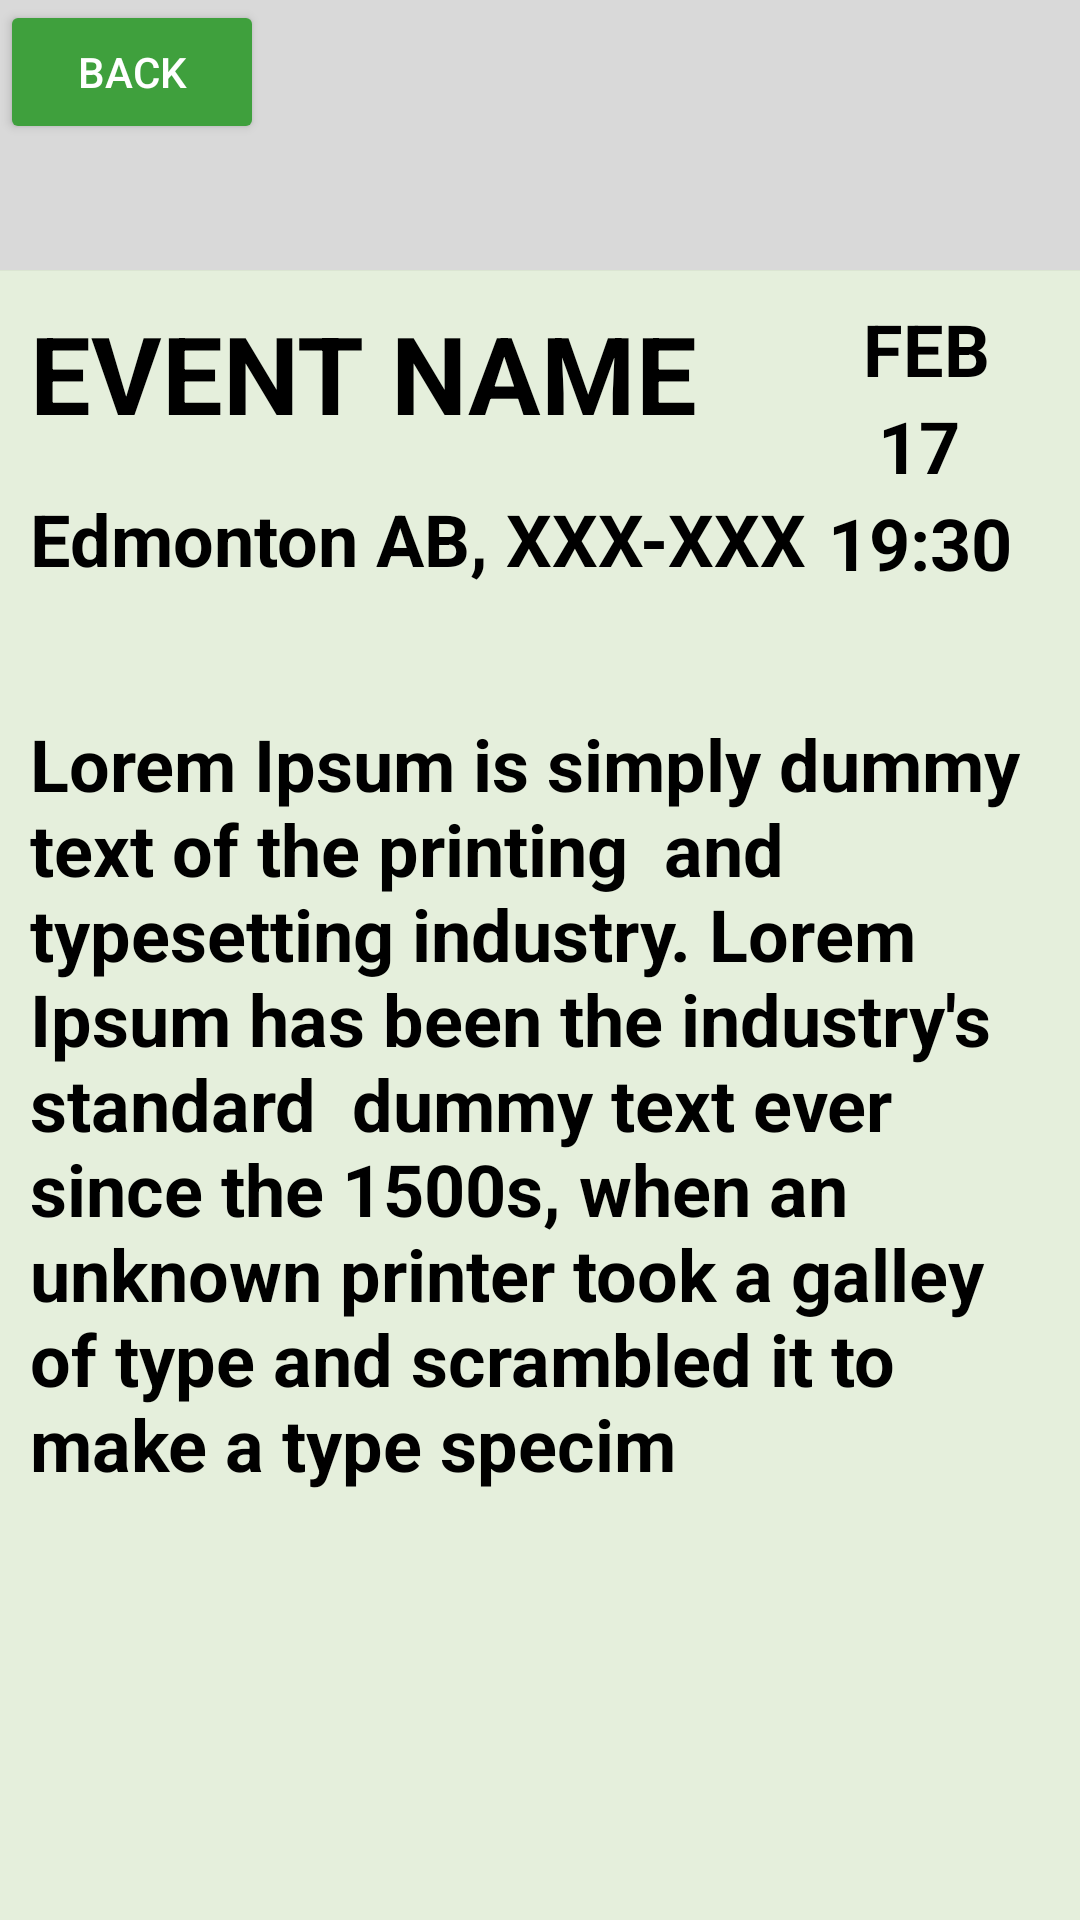

Produce the Android XML layout that renders to this screen, including the resource entries it uses.
<!-- AndroidManifest.xml: application theme AppTheme -->
<!-- res/layout/activity_event_view_attendee.xml -->
<?xml version="1.0" encoding="utf-8"?>
<androidx.constraintlayout.widget.ConstraintLayout xmlns:android="http://schemas.android.com/apk/res/android"
    xmlns:app="http://schemas.android.com/apk/res-auto"
    xmlns:tools="http://schemas.android.com/tools"
    android:layout_width="match_parent"
    android:layout_height="match_parent"
    android:background="@drawable/bg"
    tools:context=".MainActivity">

    <ImageView
        android:layout_width="match_parent"
        android:layout_height="200dp"
        android:id="@+id/poster_image"
        android:src="@drawable/image_placeholder"
        android:scaleType="centerCrop"
        app:layout_constraintBottom_toTopOf="@id/constraintLayout2"/>

    <androidx.constraintlayout.widget.ConstraintLayout
        android:id="@+id/constraintLayout7"
        android:layout_width="0dp"
        android:layout_height="wrap_content"
        android:background="@drawable/image_placeholder"
        app:layout_constraintBottom_toTopOf="@+id/constraintLayout2"
        app:layout_constraintEnd_toEndOf="parent"
        app:layout_constraintStart_toStartOf="parent"
        app:layout_constraintTop_toTopOf="parent">

    </androidx.constraintlayout.widget.ConstraintLayout>

    <androidx.constraintlayout.widget.ConstraintLayout
        android:id="@+id/constraintLayout2"
        android:layout_width="match_parent"
        android:layout_height="550dp"
        android:background="@drawable/container"
        app:layout_constraintBottom_toBottomOf="parent"
        app:layout_constraintEnd_toEndOf="parent"
        app:layout_constraintHorizontal_bias="0.0"
        app:layout_constraintStart_toStartOf="parent">

        <TextView
            android:id="@+id/event_name"
            android:layout_width="232dp"
            android:textColor="@color/black"
            android:layout_height="wrap_content"
            android:layout_marginStart="10dp"
            android:layout_marginTop="10dp"
            android:text="EVENT NAME"
            android:textSize="36sp"
            android:textStyle="bold"
            app:layout_constraintStart_toStartOf="parent"
            app:layout_constraintTop_toTopOf="parent" />


        <TextView
            android:id="@+id/event_location"
            android:layout_width="wrap_content"
            android:layout_height="wrap_content"
            android:layout_marginStart="10dp"
            android:layout_marginTop="15dp"
            android:text="Edmonton AB, XXX-XXX"
            android:textColor="@color/black"
            android:textSize="24sp"
            android:textStyle="bold"
            app:layout_constraintStart_toStartOf="parent"
            app:layout_constraintTop_toBottomOf="@+id/event_name">

        </TextView>

        <TextView
            android:id="@+id/event_month"
            android:layout_width="wrap_content"
            android:layout_height="wrap_content"
            android:layout_alignParentTop="true"
            android:layout_alignParentEnd="true"
            android:layout_marginTop="10dp"
            android:textColor="@color/black"
            android:layout_marginEnd="30dp"
            android:text="FEB"
            android:textAlignment="center"
            android:textSize="24sp"
            android:textStyle="bold"
            app:layout_constraintEnd_toEndOf="parent"
            app:layout_constraintTop_toTopOf="parent">

        </TextView>

        <TextView
            android:id="@+id/event_day"
            android:layout_width="wrap_content"
            android:layout_height="wrap_content"
            android:layout_alignParentTop="true"
            android:layout_alignParentEnd="true"
            android:layout_marginEnd="40dp"
            android:textColor="@color/black"
            android:text="17"
            android:textSize="24sp"
            android:textStyle="bold"
            app:layout_constraintEnd_toEndOf="parent"
            app:layout_constraintTop_toBottomOf="@+id/event_month">

        </TextView>

        <TextView
            android:id="@+id/event_time"
            android:layout_width="74dp"
            android:layout_height="wrap_content"
            android:layout_alignParentTop="true"
            android:layout_alignParentEnd="true"
            android:layout_marginEnd="10dp"
            android:text="19:30"
            android:textSize="24sp"
            android:textColor="@color/black"
            android:textStyle="bold"
            app:layout_constraintEnd_toEndOf="parent"
            app:layout_constraintTop_toBottomOf="@+id/event_day">

        </TextView>

        <TextView
            android:id="@+id/event_description"
            android:layout_width="match_parent"
            android:layout_height="wrap_content"
            android:layout_marginStart="10dp"
            android:textColor="@color/black"
            android:layout_marginEnd="10dp"
            android:text="Lorem Ipsum is simply dummy text of the printing  and typesetting industry. Lorem Ipsum has been the industry's standard  dummy text ever since the 1500s, when an unknown printer took a galley of type and scrambled it to make a type specim"
            android:textSize="24sp"
            android:textStyle="bold"
            app:layout_constraintBottom_toBottomOf="parent"
            app:layout_constraintEnd_toEndOf="parent"
            app:layout_constraintStart_toStartOf="parent"
            app:layout_constraintTop_toBottomOf="@+id/event_location"
            app:layout_constraintVertical_bias="0.23000002">

        </TextView>




    </androidx.constraintlayout.widget.ConstraintLayout>

    <Button
        android:id="@+id/event_view_back_button"
        android:layout_width="wrap_content"
        android:layout_height="wrap_content"
        android:text="BACK"
        android:backgroundTint="@color/secondary_button"
        app:layout_constraintStart_toStartOf="parent"
        app:layout_constraintTop_toTopOf="parent" />
    <FrameLayout
        android:id="@+id/event_edit_frame"
        android:layout_width="match_parent"
        android:layout_height="match_parent"
        app:layout_constraintEnd_toEndOf="parent"
        app:layout_constraintStart_toStartOf="parent"
        app:layout_constraintTop_toTopOf="parent">
    </FrameLayout>

</androidx.constraintlayout.widget.ConstraintLayout>
<!-- resources referenced by this layout -->
<resources>
  <color name="black">#FF000000</color>
  <color name="secondary_button">#3FA03D</color>
  <!-- drawable container (drawable) -->
  <?xml version="1.0" encoding="utf-8"?>
  <shape xmlns:android="http://schemas.android.com/apk/res/android"
      android:shape="rectangle"
      >
      <solid android:color="#B3DDEBD1"></solid>
  </shape>
  <!-- drawable image_placeholder (drawable) -->
  <?xml version="1.0" encoding="utf-8"?>
  <shape xmlns:android="http://schemas.android.com/apk/res/android"
      android:shape="rectangle"
      >
  <solid android:color="#D9D9D9"></solid>
  </shape>
  <style name="AppTheme" parent="Theme.AppCompat.Light.DarkActionBar">
          <item name="colorPrimary">@color/primary_button</item>
          <item name="android:textColor">@android:color/white</item>
          <item name="android:navigationBarColor">@android:color/black</item>
      </style>
  <color name="primary_button">#0A6C2C</color>
</resources>
